Run: headless pygame with SDL's dummy video driver; simulated clock (each Clock.tick advances the game by its frame time, no real sleeping); random seed 0; keys injected as events and as key.get_pressed() state; mouse plan: one left click at the window centre at the start of phase 2, then a move to the lower-right quarter at the start of phase 3.
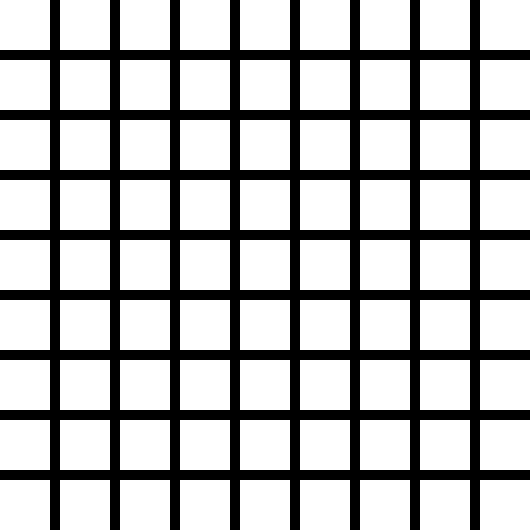
Frame 1 of 4 · flips 1–60 · no input
Frame 2 of 4 · flips 61–180 · clicked the window centre · tapped SPACE, RETURN · held RIGHT (→), D · screen unchanged from frame 1, image omitted
Frame 3 of 4 · flips 181–300 · moved the mouse to the lower-right quarter · held DOWN (↓), S · screen unchanged from frame 2, image omitted
Frame 4 of 4 · flips 301–420 · held LEFT (←), A, UP (↑), W · screen unchanged from frame 3, image omitted

The pygame program that drew these frames:

import pygame

black = (0, 0, 0)
white = (255, 255, 255)
gray = (100, 100, 100)
green = (0, 255, 0)
red = (255, 0, 0)
color = white

pygame.init()

size = [530, 530]
screen = pygame.display.set_mode(size)
pygame.display.set_caption('(TicTacToe)^3')

clock = pygame.time.Clock()
done = False
#Dimensions and Margin of individual boxes
h = 50
w = 50
m = 10

def sub_table(x_i, y_i):
    for c in range(0,3):
        for r in range(0,3):
            pygame.draw.rect(screen, color, [x_i+(m+w)*c,y_i+(m+h)*r, w, h])

# Creation of 2D array backing the grid/playing surface
grid = [[0 for x in range(0,9)] for y in range(0,9)]
turn = 0

table_11 = [tuple([x,y]) for x in range(1,4) for y in range(1,4)]
table_12 = [tuple([x,y]) for x in range(4,7) for y in range(1,4)]
table_13 = [tuple([x,y]) for x in range(7,10) for y in range(1,4)]
table_21 = [tuple([x,y]) for x in range(1,4) for y in range(4,7)]
table_22 = [tuple([x,y]) for x in range(4,7) for y in range(4,7)]
table_23 = [tuple([x,y]) for x in range(7,10) for y in range(4,7)]
table_31 = [tuple([x,y]) for x in range(1,4) for y in range(7,10)]
table_32 = [tuple([x,y]) for x in range(4,7) for y in range(7,10)]
table_33 = [tuple([x,y]) for x in range(7,10) for y in range(7,10)]

# Main Program Loop
while not done:
    # Main event loop
    for event in pygame.event.get():  # User did something
        if event.type == pygame.QUIT: # If the user clicked the exit button
            done = True               # Exit the game
        if event.type == pygame.MOUSEBUTTONDOWN:
            (x, y) = pygame.mouse.get_pos()
            coord_table = (x_table, y_table) = (x//180 + 1, y//180 + 1)
            coord_board = (x_board, y_board) = (x//60 + 1, y//60 + 1)
            print(f'Board Coordinates:{coord_board}\nTable Coordinates: {coord_table}')
    # Game Logic:




# Drawing Code:
    screen.fill(black)
    # Drawing individual boxes
    for tx in range(0,361,180):
        for ty in range(0,361,180):
            sub_table(tx, ty)

    pygame.display.flip() # Displays drawing code on screen

    clock.tick(60) # Limits game to 60 frames/second

pygame.quit()
